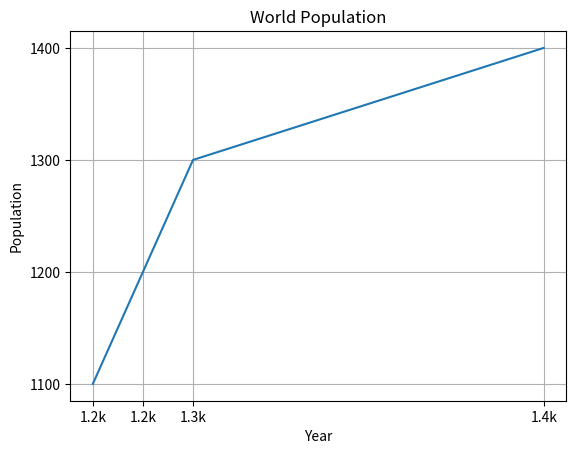

This figure's Python source:
import numpy as np
import pandas as pd

#Dictionaries
fruits = { 
    'apples':{'cost':3, 'units':100}, 
    'bananas':{'cost':1, 'units':80},
    'grapes':{'cost':5, 'units':500}
}
#print(fruits["bananas"]['units'])

#Np basic statistics
    #np.ranmdom.normal
h  = np.random.normal(0, 2, 5)
#print(h)



#MatplotLib
import matplotlib.pyplot as plt

year = [2020, 2021, 2022, 2029]
pop = [1100, 1200, 1300, 1400]
age = [20, 35, 40, 50, 55, 60]

plt.plot(year, pop)
plt.xlabel('Year')
plt.ylabel('Population')
plt.title('World Population')
plt.yticks([1100, 1200, 1300, 1400])
plt.xticks([2020, 2021, 2022, 2029], ['1.2k', '1.2k', '1.3k', '1.4k'])
plt.grid(True)

#plt.show()

#plt.scatter(year, pop)
#plt.xscale('log') <- best for skewed data, it will add ** to every x value to see data better
#plt.show()

#plt.hist(age, bins = 20)
#plt.show()

#DICTIONARIES
europe = {'spain':'madrid', 'france':'paris', 'germany':'berlin', 'norway':'oslo' }

#print(europe.keys())
# Print out value that belongs to key 'norway'
#print(europe['norway'])

# Dictionary of dictionaries
europe = { 'spain': { 'capital':'madrid', 'population':46.77 },
           'france': { 'capital':'paris', 'population':66.03 },
           'germany': { 'capital':'berlin', 'population':80.62 },
           'norway': { 'capital':'oslo', 'population':5.084 } }

# Print out the capital of France
#print(europe['france'])
# Create sub-dictionary data
data = { 'capital': 'rome', 'population': 59.83 }
# Add data to europe under key 'italy'
europe['italy'] = data
#print(europe)

#PANDAS
# Create dictionary my_dict with three key:value pairs: my_dict
my_dict = {'country': ['United States', 'Australia', 'Japan', 'India', 'Russia', 'Morocco', 'Egypt'],
            'drives_right': [True, False, False, False, True, True, True],
            'cars_per_cap': [809, 731, 588, 18, 200, 70, 45]}

# Build a DataFrame cars from my_dict: cars
cars = pd.DataFrame(my_dict)
#print(cars)
#Access columns
#print(cars[["country", "drives_right"]])
#Access rows
#print(cars[0:4])
#Acess Both
#print(cars.loc[1:3], ["country", "drives_right"])

#NUMPY
# Create arrays
my_house = np.array([18.0, 20.0, 10.75, 9.50])
your_house = np.array([14.0, 24.0, 14.25, 9.0])

# my_house greater than 18.5 or smaller than 10
#print(np.logical_or(my_house > 18.5, my_house < 10))

# Both my_house and your_house smaller than 11
#print(np.logical_and(my_house < 11, your_house < 11))

#IF ELSE ELIF
# Define variables
room = "bed"
area = 14.0

# if-elif-else construct for room
if room == "kit" :
    print("looking around in the kitchen.")
elif room == "bed":
    print("looking around in the bedroom.")
else :
    print("looking around elsewhere.")

# if-elif-else construct for area
if area > 15 :
    print("big place!")
elif area > 10:
    print("medium size, nice!")
else :
    print("pretty small.")

#FILTERING PANDAS
